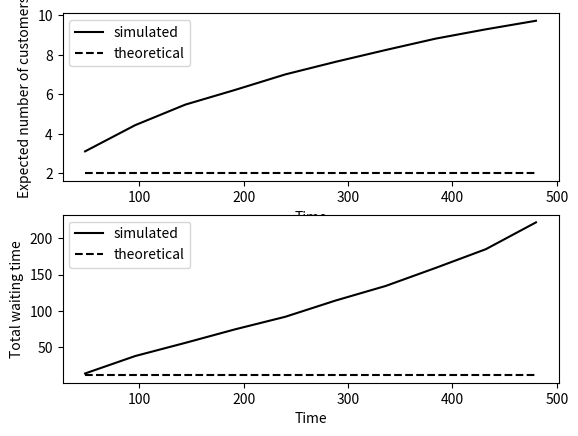

Python code for this plot:
import random
import math
import numpy as np # convenção. Outra alternativa: import numpy as np


def getExp(lbd):
    u = 0.0
    while u < 10**(-20) or u >= 1 : # 10**-20 is same than pow (10,-20)
       u = random.random()
       X = -math.log(1.0 - u) / lbd #Generate the inter-event time from the exponential distribution's CDF
    return X

N_A = int #it counts the arrival events
n = int
n_servers = 2
samples = 1000 #number of iterations
steps = 10 # number of time steps
T = 480 # mission time
h = T/steps # time step
lbd = 10/60 #arrival rate
mu = 5/60 # service rate
big_m = 10**303 #defines a "big-m" (MAX = 1e+303 on C++)
T_p = 0
n_queue_mean = np.zeros(steps, dtype = "float")
n_mean = np.zeros(steps, dtype = "float")
time_spent = np.zeros(steps, dtype = "float")
T_step = np.zeros(steps, dtype = "float")
s_idle = []
for i in range (n_servers):
        s_idle.append(True)
t_idle = np.zeros(n_servers, dtype = "float")

for i in range (samples):
    A_i = [] #list that records the arrival time
    D_i = [] #list that records the departure time
    t = 0
    N_A = n = 0
    N_D = np.zeros(n_servers, dtype = "int") #number of costumers for each server j
    customer_index = np.zeros(n_servers, dtype = "int")
    X = getExp(lbd)
    t_A = X
    t_D = np.ones(n_servers, dtype = "float")
    t_D = t_D*big_m
    n_total_before = 0
    aux_idle = np.zeros(n_servers, dtype = "float")
    servers = np.zeros(n_servers, dtype="int") #vetor de ocupacao, cada indice representa um servidor. 
    s_A = [] # disponibilidade para chamada
    for i in range (n_servers):
        s_A.append(True)

    for j in range (steps):    
        
        T_step[j] = (j + 1)*h
        
        isOver = False
        
        while isOver == False:
            t_D_server = np.amin(t_D)
            minimum = min(t_A, t_D_server)

            if t_A == minimum and t_A <= T_step[j]:#first case
                t = t_A
                N_A = N_A + 1
                A_i.insert(N_A-1,t)
                D_i.insert(N_A-1, big_m)
                X = getExp(lbd)
                t_A = t + X
                n = n + 1
                if n <= n_servers and np.sum(servers) < n_servers:
                    for s in range(n_servers):
                        if(s_A[s]==True):   
                            s_A[s] = False
                            servers[s] = 1
                            Y = getExp(mu)
                            t_D[s] = t + Y
                            if t_idle[s] == 0 and s_idle[s] == True:
                                t_idle[s] = t
                                s_idle[s] = False
                            elif s_idle[s] == True:
                                t_idle[s] += t - aux_idle[s]
                                s_idle[s] = False
                            break     
                
            
            elif t_D_server == minimum and t_D_server <= T_step[j]: #second case
                t = t_D_server    
                server = np.argmin(t_D)
                N_D[server] = customer_index[server]
                D_i[N_D[server]-1] = t
                s_A[server] = True
                servers[server] = 0
                if n > n_servers and s_A[server] == True:
                    s_A[server] = False
                    servers[server] = 1
                    m = np.argmax(customer_index)
                    customer_index[server] = customer_index[m]+1
                    Y = getExp(mu)
                    t_D[server] = t + Y
    
                else:
                    s_idle[server] = True
                    aux_idle[server] = t
                    s_A[server] = True
                    servers[server] = 0
                    t_D[server] = big_m
                    customer_index[server] = 0
            
                n = n - 1

            else: 
                isOver = True
        
        n_mean[j] = n_mean[j] + n
        
        if (minimum > T and n > 0):
            for _ in range(n):
                server = np.argmin(t_D)
                t = t_D[server]
                n = n - 1 
                N_D[server] = customer_index[server]
                D_i[N_D[server]-1] = t
                s_A[server] = True
                servers[server] = 0
                if n >= n_servers and s_A[server] == True:
                    s_A[server] = False
                    servers[server] = 1
                    Y = getExp(mu)
                    t_D[server] = t + Y
                elif n > 0:
                    t_D[server] = big_m
                    s_A[server] = True
                    servers[server] = 0
                    customer_index[server] = 0
                else:
                    maximum = t - T
                    if maximum < 0 :
                        maximum = 0
                    T_p = T_p + maximum
        
        n_total_after = N_D[np.argmax(N_D)]#esse for tá calculando todos os tempos de todos os clientes repetidas vezes
        waiting_time = 0
        rng = range(n_total_before, n_total_after)
        for a in rng:
            if D_i[a] < big_m and A_i[a] < big_m:
                waiting_time = waiting_time + D_i[a] - A_i[a]
            #else:
                #print ("")
        
        if n_total_after - n_total_before > 0:
            time_spent[j] = time_spent[j] + waiting_time/(n_total_after - n_total_before)
            
        n_total_before = n_total_after

                   
    #print(i, n_mean[steps-1], time_spent[steps-1], T_p)
    
n_mean = n_mean/samples
time_spent = time_spent / samples
T_p = T_p/samples    
print (T_step, n_mean, time_spent, T_p)
print("tempo ocioso: ", t_idle/samples)

#Theoretical results - MMm

m = n_servers
roh = lbd/(m*mu)

sum0 = 0.0
rng = range (m)
for n in rng:
    fact_n = math.factorial(n)
    sum0 = sum0 + pow(roh*m,n)/fact_n

fact_m = math.factorial(m)
a = pow(roh*m,m)/fact_m
if (1.0-roh>0):
    sum0 = sum0 + a/(1.0-roh)

P0 = 1.0/sum0
if (fact_m*((1-roh)**2)>0):
    E_Lq = ((((roh*m)**m)*roh)/(fact_m*((1-roh)**2)))*P0
else:
    E_Lq = 0
E_S = roh*m/lbd
E_Ls = lbd*E_S
E_L = E_Lq + E_Ls

E_W = E_L/lbd

print ("P0=", P0)
print ("E(L)=", E_L)
print ("E(W)=", E_W)

import matplotlib.pyplot as plt

# As plotagens na matplotlib ficam em um objeto Figure

fig = plt.figure()

ax1 = fig.add_subplot(2,1,1)
ax1.set_xlabel('Time')
ax1.set_ylabel('Expected number of customers')

ax2 = fig.add_subplot(2,1,2)
ax2.set_xlabel('Time')
ax2.set_ylabel('Total waiting time')

ax1.plot(T_step, n_mean, 'k', label='simulated')
EL = np.ones(steps, dtype = "float")*E_L
ax1.plot(T_step, EL, 'k--', label='theoretical')
ax2.plot(T_step, time_spent, 'k', label='simulated')
EW = np.ones(steps, dtype = "float")*E_W
ax2.plot(T_step, EW, 'k--', label='theoretical')
ax1.legend(loc='best')
ax2.legend(loc='best')
